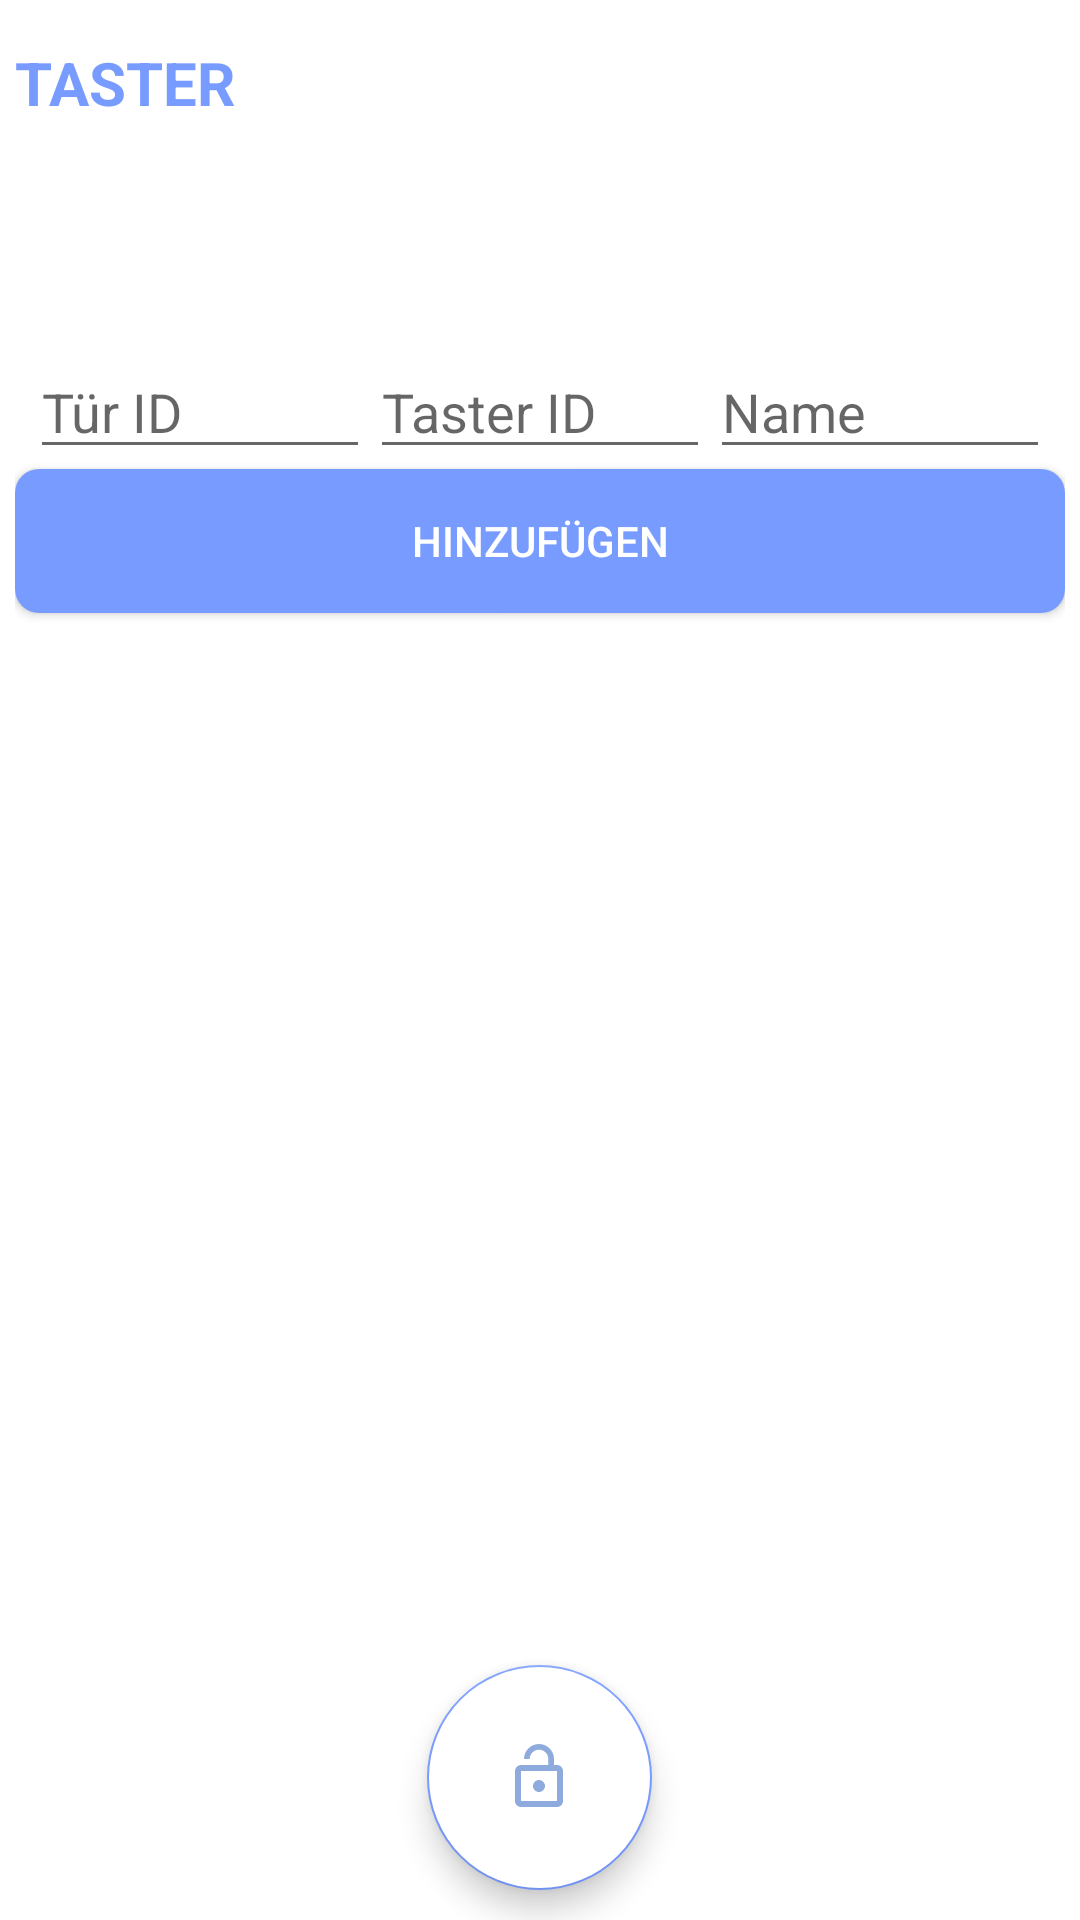

Layout XML and referenced resources for this Android screen:
<!-- AndroidManifest.xml: application theme MyAppTheme -->
<!-- res/layout/activity_taster.xml -->
<?xml version="1.0" encoding="utf-8"?>
<RelativeLayout xmlns:android="http://schemas.android.com/apk/res/android"
    xmlns:app="http://schemas.android.com/apk/res-auto"
    android:layout_width="match_parent"
    android:layout_height="match_parent"
    android:background="@android:color/white">

    <LinearLayout
        android:layout_width="match_parent"
        android:layout_height="wrap_content"
        android:orientation="vertical">

        <RelativeLayout
            android:layout_width="match_parent"
            android:layout_height="55dp"
            android:orientation="horizontal">

            <TextView

                android:layout_width="wrap_content"
                android:layout_height="match_parent"
                android:layout_marginLeft="5dp"
                android:gravity="center_vertical"
                android:text="Taster"
                android:textAllCaps="true"
                android:textColor="@color/light_blue"
                android:textSize="20dp"
                android:textStyle="bold" />

        </RelativeLayout>

    <LinearLayout
        android:layout_width="match_parent"
        android:layout_height="wrap_content"
        android:orientation="vertical"
        android:layout_marginTop="30dp"
        android:layout_marginRight="5dp"
        android:layout_marginLeft="5dp">

        <LinearLayout
            android:layout_width="match_parent"
            android:layout_height="wrap_content"
            android:orientation="horizontal"
            android:layout_marginTop="30dp"
            android:layout_marginRight="5dp"
            android:layout_marginLeft="5dp">

            <EditText
                android:layout_width="1dp"
                android:layout_height="wrap_content"
                android:layout_weight="0.38"
                android:hint="Tür ID"
                android:id="@+id/tuer_edt"/>
            <EditText
            android:layout_width="1dp"
            android:layout_height="wrap_content"
            android:layout_weight="0.38"
            android:hint="Taster ID"
            android:id="@+id/taster_edt"/>
            <EditText
                android:layout_width="1dp"
                android:layout_height="wrap_content"
                android:layout_weight="0.38"
                android:hint="Name"
                android:id="@+id/taster_edt_name"/>
        </LinearLayout>

        <Button
            android:layout_width="match_parent"
            android:layout_height="wrap_content"

            android:text="HINZUFÜGEN"
            android:background="@drawable/button_background"
            android:textColor="@color/white"
            android:id="@+id/taster_button"/>

        <androidx.recyclerview.widget.RecyclerView
            android:layout_marginTop="30dp"
            android:layout_width="match_parent"
            android:layout_height="wrap_content"
            android:id="@+id/taster_recyclerview"/>
        </LinearLayout>
    </LinearLayout>


    <com.google.android.material.floatingactionbutton.FloatingActionButton
        android:id="@+id/fab"
        android:layout_width="wrap_content"
        android:layout_height="wrap_content"
        android:layout_alignParentBottom="true"
        android:layout_centerHorizontal="true"


        android:layout_marginBottom="10dp"
        android:backgroundTint="@color/white"
        android:src="@drawable/ic_lock_open_black_24dp"

        app:fabCustomSize="75dp" />
</RelativeLayout>
<!-- resources referenced by this layout -->
<resources>
  <color name="light_blue">#789bff</color>
  <color name="white">#FFFFFF</color>
  <!-- drawable button_background (drawable) -->
  <shape xmlns:android="http://schemas.android.com/apk/res/android"
      android:shape="rectangle">
      <solid android:color="@color/light_blue" />
      <corners android:radius="8dp" />
  </shape>
  <!-- drawable ic_lock_open_black_24dp (drawable) -->
  <vector xmlns:android="http://schemas.android.com/apk/res/android"
          android:width="24dp"
          android:height="24dp"
          android:viewportWidth="24.0"
          android:viewportHeight="24.0">
      <path
          android:fillColor="@color/dark_blue"
          android:pathData="M12,17c1.1,0 2,-0.9 2,-2s-0.9,-2 -2,-2 -2,0.9 -2,2 0.9,2 2,2zM18,8h-1L17,6c0,-2.76 -2.24,-5 -5,-5S7,3.24 7,6h1.9c0,-1.71 1.39,-3.1 3.1,-3.1 1.71,0 3.1,1.39 3.1,3.1v2L6,8c-1.1,0 -2,0.9 -2,2v10c0,1.1 0.9,2 2,2h12c1.1,0 2,-0.9 2,-2L20,10c0,-1.1 -0.9,-2 -2,-2zM18,20L6,20L6,10h12v10z"/>
  </vector>
  <style name="MyAppTheme" parent="Theme.AppCompat.Light.NoActionBar">
          
          <item name="colorPrimary">@color/light_blue</item>
          <item name="colorPrimaryDark">@color/light_blue</item>
          <item name="colorAccent">@color/light_blue</item>
          <item name="android:textColor">@color/light_blue</item>
      </style>
  <color name="dark_blue">#8faadc</color>
</resources>
